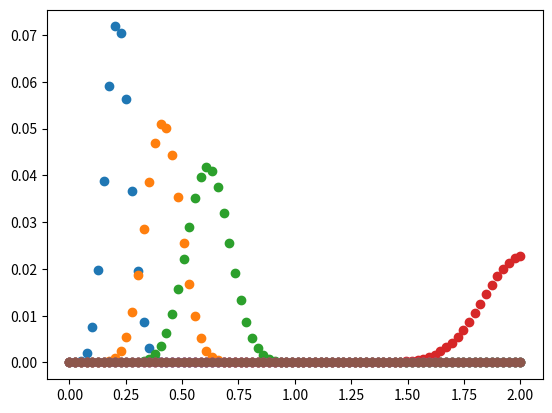

Reproduce this figure in Python.
"""
Файл с "солвером" уравнения переноса
"""

"""
ddt(u) + alpha *  ddx(u) = betha
"""
import numpy as np
import matplotlib.pyplot as plt

def boundary_func(t,x): # u(t,0)
    return 0
def initial_func(t,x): # u(0,x)
    return 0


alpha = 2
betha = 0

L,len_L=2,80 # длина отрезка по пространству и кол-во иттераций по пространству
T,len_T=10,2000 # длина отрезка по времени и кол-во отрезков по времени
x = np.linspace(0,L,len_L)
t = np.linspace(0,T,len_T)

t1,t2 = 0,0
t3=-1
for (index,t_ )in enumerate(t):
    if abs(t_-0.1)<1e-3:
        t1=index
    if abs(t_-1)<1e-3:
        t2 = index
        break

boundary_condition = boundary_func(t,0)
initial_condition = initial_func(0,x)
h,tau = x[1]-x[0], t[1]-t[0]

solution = np.zeros(shape=(len_T,len_L))
solution[0,:] = initial_condition
solution[:,0] = boundary_condition
solution[0, 0] = 1

class Explicit_scheme():
    """
    Используется явная схема (_|).
    """
    def get_next_point(self,n,m):
        """
        Вычисление и запись значения следующей точки в таблицу функции-решения
        """
        solution[n+1,m] = solution[n,m]+betha*tau - (tau*alpha/h)*(solution[n,m]-solution[n,m-1])

    def solve(self):
        """
        Решает уравнение
        """
        for n in range(len_T-1):
            for m in range(1,len_L):
                self.get_next_point(n,m)

expl = Explicit_scheme()
expl.solve()
# print(solution)
plt.scatter(x,solution[t1,:])
plt.scatter(x,solution[t1*2,:])
plt.scatter(x,solution[t1*3,:])
plt.scatter(x,solution[t2,:])
plt.scatter(x,solution[t2*2,:])
plt.scatter(x,solution[t3,:])
plt.show()
